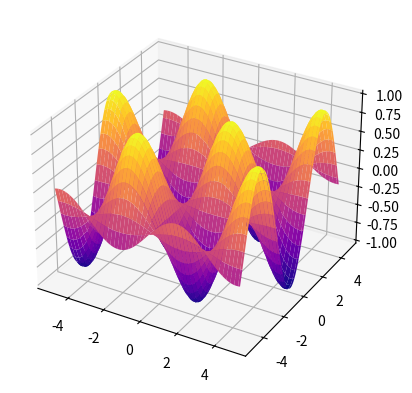

Python code for this plot:
import numpy as np
import matplotlib.pyplot as plt
from mpl_toolkits import mplot3d

# Utilizamos la librería numpy para permitir uso de funciones avanzadas de matemáticas
# Como matplotlib es un programa basado en gráficas 2D usamos mpl_toolkits para poder graficar en 3D

ax = plt.axes(projection="3d")

# Pedimos que nos muestre una proyección en tres dimensiones.

x_data = np.arange(-5, 5, 0.1)
y_data = np.arange(-5, 5, 0.1)

# Pedimos que nos muestre los datos con un mínimo de -5 a 5 en ejes x y y, y de -0.1 a 0.1 en el eje z.

X, Y = np.meshgrid(x_data, y_data)
Z = np.sin(X) * np.cos(Y)

# Meshgrid retorna matrices coordenados de vectores coordenados, x y y no son alterados, por tanto x=y, sin
# embargo, se modifica Z tal que Z es igual al seno de X * el coseno de Y.

ax.plot_surface(X, Y, Z, cmap="plasma")

# Se almacena en una superficie, usando los ejes x, y y z, y además usando el cmap "plasma" para reflejar
# con diferente color los puntos altos y bajos de la gráfica.

plt.show()
